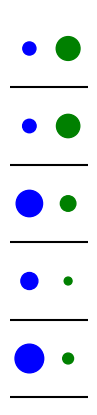

This chart was generated by the following Python code:
import matplotlib.pyplot as plt
import random
import os
import json
import argparse

def create_images(num_images, num_objects_list , file):
    # Ensure the output directory exists
    output_dir = os.path.join(os.getcwd(), "data")
    if not os.path.exists(output_dir):
        os.makedirs(output_dir)

    data = []
    
    append = (file != 1)
    for num_objects in num_objects_list:
        dpi = 100  # Dots per inch
        width_inches = 1  # 100 pixels
        height_inches = num_objects + 1  # 100 pixels per row
        for img_index in range(num_images):
            fig, ax = plt.subplots(figsize=(width_inches, height_inches), dpi=dpi)
            image_data = []
            for i in range (num_objects):
                y = num_objects - i - 1 
                while True:
                    radius1 = random.uniform(0.05, 0.2)
                    radius2 = random.uniform(0.05, 0.2)
                    if abs(radius1 - radius2) >= 0.05:
                        break

                if radius1 > radius2:
                    image_data.append("Blue")
                else:
                    image_data.append("Green")
                # Ensure the circles do not overlap by adjusting positions
                x1, x2 = 0.25, 0.75

                # Add circles to the plot
                circle1 = plt.Circle((x1, y), radius1, color='blue', fill=True)
                circle2 = plt.Circle((x2, y), radius2, color='green', fill=True)
                ax.add_patch(circle1)
                ax.add_patch(circle2)

                # if i < num_objects -1:
                ax.plot([0, 1], [y - 0.5, y - 0.5], color='black')

            ax.set_xlim(0, 1)
            ax.set_ylim(-0.6, num_objects - 0.5)
            ax.set_aspect('equal')
            ax.axis('off')

            image_filename = f"{file}.png"
            file += 1
            image_path = os.path.join(output_dir, image_filename)
            plt.savefig(image_path, bbox_inches='tight', dpi=dpi)
            plt.close(fig)
            
            

            # Store the number of objects in the image_data dictionary
            gold_output = {
                "id": image_filename,
                "Gold_output": image_data,
                "Rows" : num_objects
            }
            data.append(gold_output)

    if append:
        with open(os.path.join(os.getcwd() , "data.json"), "r") as f:
            old_data = json.load(f)
            old_data.extend(data)
        with open(os.path.join(os.getcwd() , "data.json"), "w") as f:
            json.dump(old_data, f, indent=2)
    else:
        with open(os.path.join(os.getcwd() , "data.json"), "w") as f:
            json.dump(data, f, indent=2)

if __name__ == "__main__":
    parser = argparse.ArgumentParser(description='Create a grid of circles and triangles.')
    parser.add_argument(
        '--num_images', 
        type=int, 
        help='Number of images to generate',
        default=1
    )
    parser.add_argument(
        '--num_sizes', 
        nargs='*', 
        type=int,
        help='List of number of rows',
        default=[5]
    )
    parser.add_argument(
        '--file', 
        type=int, 
        help='Starting file number',
        default=1
    )
    args = parser.parse_args()
    file = args.file
    num_object_list = args.num_sizes
    append = (file != 1)
    create_images(args.num_images, num_object_list , file)
